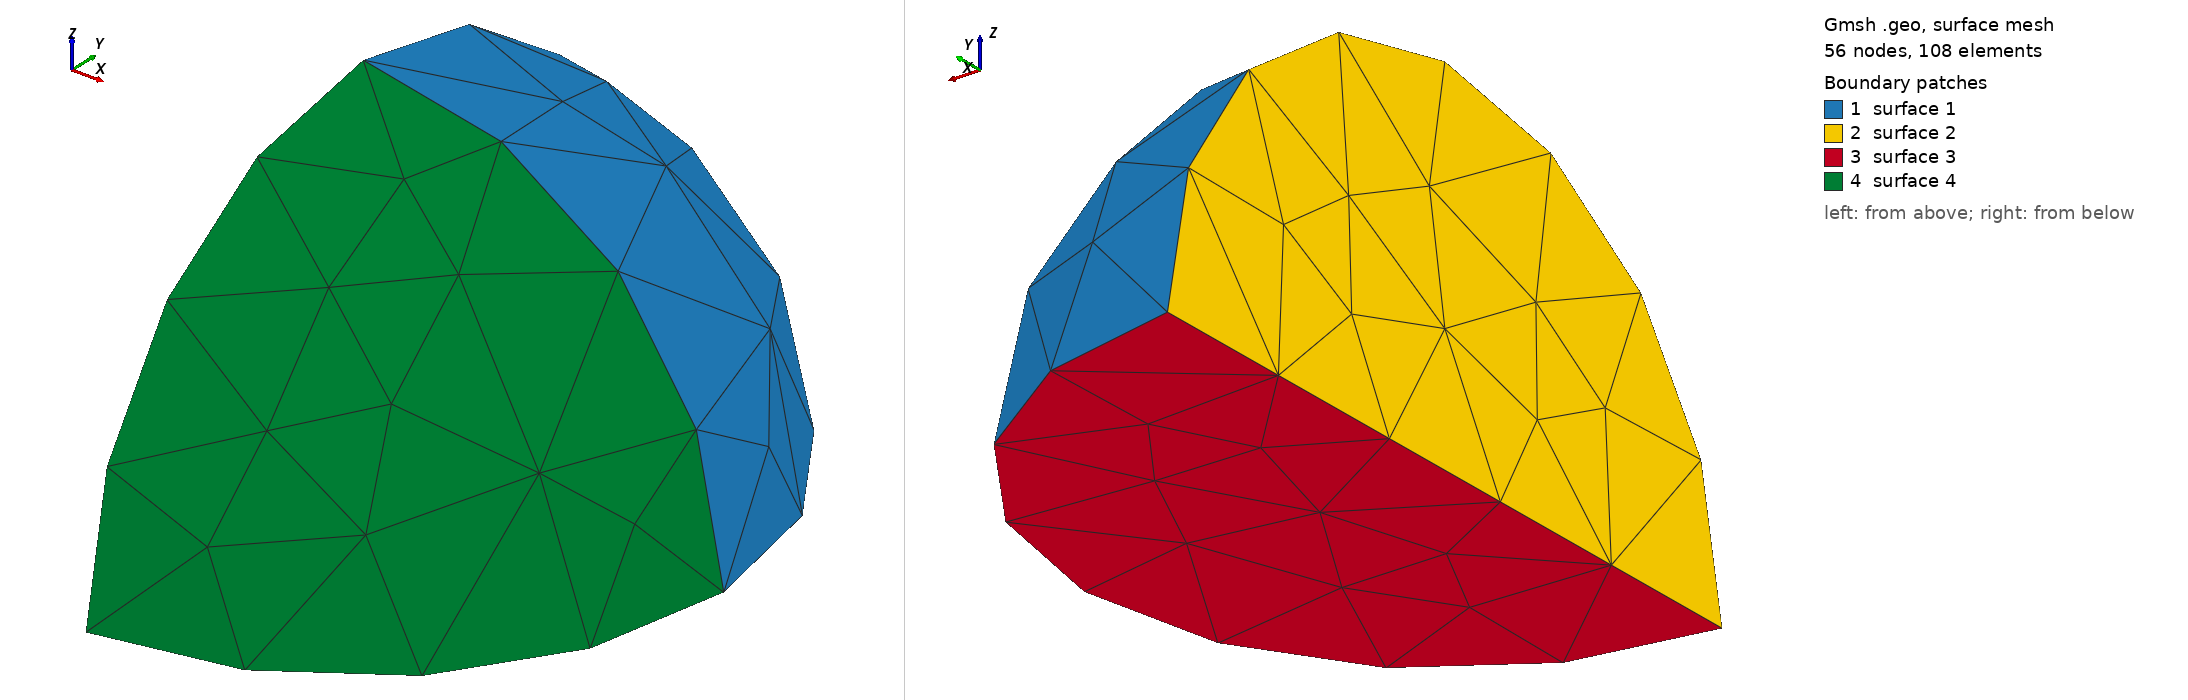

Gmsh geometry script, surface-meshed: 56 nodes, 108 surface elements. Boundary patches (legend numbers): 1 surface 1, 2 surface 2, 3 surface 3, 4 surface 4. Left view from above one corner, right view from below the opposite corner. The script declares no physical surfaces, so the legend lists its geometric surfaces. The drawing asked Gmsh for element sizes between 1% and 20% of the model's largest extent; the script's own settings can give other sizes.

=== godiva_quadrant.geo (drawn) ===
// -----------------------------------------------------------------------------
//
//  Godiva Quarter Sphere
//
//  Constructive Solid Geometry, OpenCASCADE geometry kernel
//
// -----------------------------------------------------------------------------

// Instead of constructing a model in a bottom-up fashion with Gmsh's built-in
// geometry kernel, starting with version 3 Gmsh allows you to directly use
// alternative geometry kernels. Here we use the OpenCASCADE kernel:

SetFactory("OpenCASCADE");

// Godiva is just a sphere of radius 8.7407, also make a boxes to remove left half and bottom
Sphere(1) = {0,0,0,8.7407};
Box(2) = {-10,-10,-10, 10,20,20};
Box(3) = {0,-10,-10, 10,20,10};

// this creates a new volume removing the box from the sphere.
// this also deletes the previous volumes so we don't get overlaying meshes.
BooleanDifference(4) = { Volume{1}; Delete; }{ Volume{2,3}; Delete; };

// Assign a mesh size to all the points of all the volumes:
MeshSize{ PointsOf{ Volume{:}; } } = 4;
